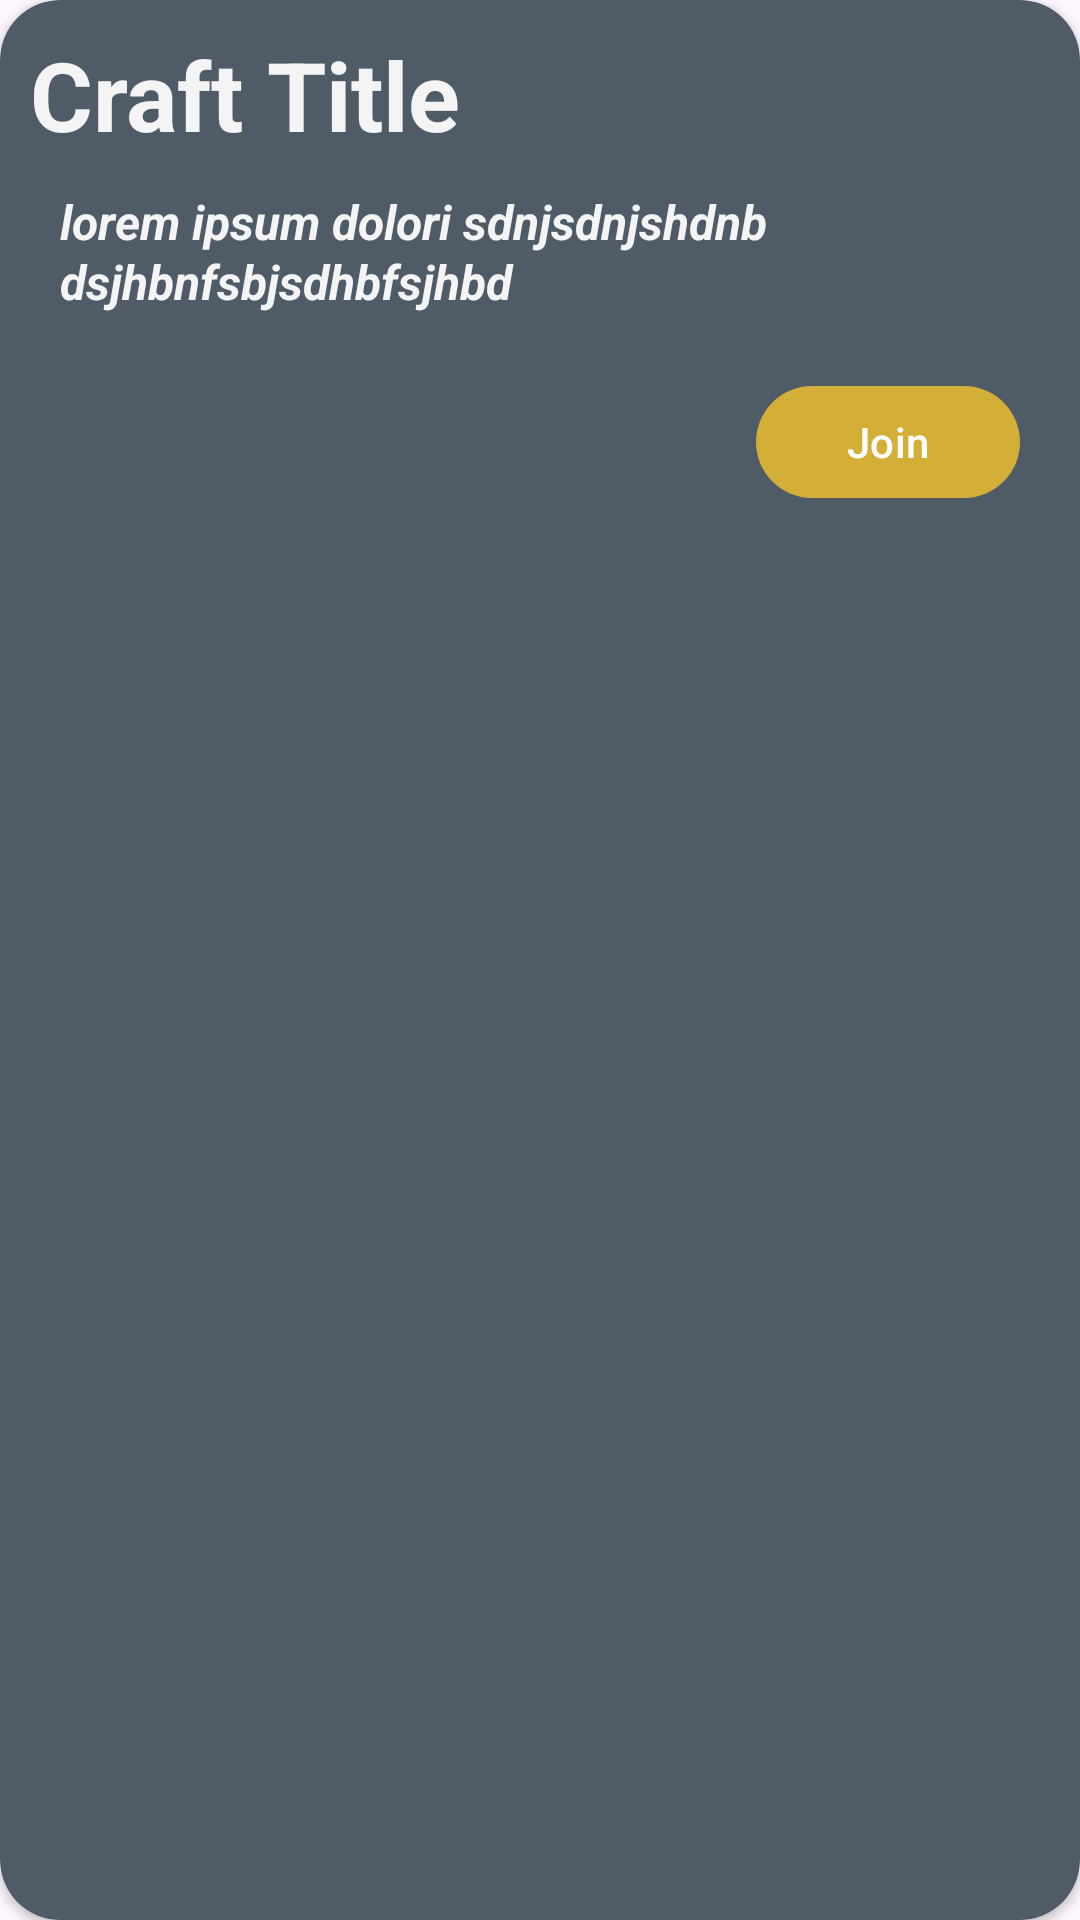

This screen was rendered from an Android layout file. Write that file and the resources it references.
<!-- AndroidManifest.xml: application theme Theme.Group3Craftify -->
<!-- res/layout/craft_previews_line_item.xml -->
<?xml version="1.0" encoding="utf-8"?>
<androidx.cardview.widget.CardView xmlns:android="http://schemas.android.com/apk/res/android"
    android:layout_width="match_parent"
    android:layout_margin="10dp"
    app:cardCornerRadius="20dp"
    android:layout_height="wrap_content"
    android:backgroundTint="@color/darkGray"
    xmlns:app="http://schemas.android.com/apk/res-auto">
    <RelativeLayout
        android:layout_width="match_parent"
        android:layout_height="180dp"
        >
        <TextView
            android:id="@+id/craftTitleTxt"
            android:layout_width="wrap_content"
            android:layout_height="wrap_content"
            android:layout_marginLeft="10dp"
            android:layout_marginTop="10dp"
            android:text="Craft Title"
            android:textColor="@color/offWhite"
            android:textSize="32dp"
            android:textStyle="bold" />

        <TextView
            android:id="@+id/craftDescTxt"
            android:layout_width="wrap_content"
            android:layout_height="wrap_content"
            android:layout_below="@+id/craftTitleTxt"
            android:text="lorem ipsum dolori sdnjsdnjshdnb dsjhbnfsbjsdhbfsjhbd"
            android:layout_marginLeft="20dp"
            android:layout_marginTop="10dp"
            android:layout_marginRight="20dp"
            android:lineSpacingExtra="1sp"
            android:textColor="@color/offWhite"
            android:textSize="16sp"
            android:textStyle="bold|italic" />

        <Button
            android:id="@+id/btnCraftPrevToPosts"
            android:layout_width="wrap_content"
            android:layout_height="wrap_content"
            android:layout_below="@+id/craftDescTxt"
            android:layout_alignEnd="@id/craftTitleTxt"
            android:layout_alignParentRight="true"
            android:layout_marginRight="20dp"
            android:layout_marginTop="20dp"
            android:layout_marginBottom="10dp"
            android:text="Join"/>

    </RelativeLayout>
</androidx.cardview.widget.CardView>
<!-- resources referenced by this layout -->
<resources>
  <color name="darkGray">	#4f5b66</color>
  <color name="offWhite">#F4F4F4</color>
  <style name="Theme.Group3Craftify" parent="Base.Theme.Group3Craftify" />
  <style name="Base.Theme.Group3Craftify" parent="Theme.Material3.DayNight.NoActionBar">
          
          
          <item name="colorPrimary">@color/Gold</item>
          <item name="colorPrimaryVariant">@color/black</item>
          <item name="colorOnPrimary">@color/white</item>
  
      </style>
  <color name="Gold">#D4AF37</color>
  <color name="black">#FF000000</color>
  <color name="white">#FFFFFFFF</color>
</resources>
